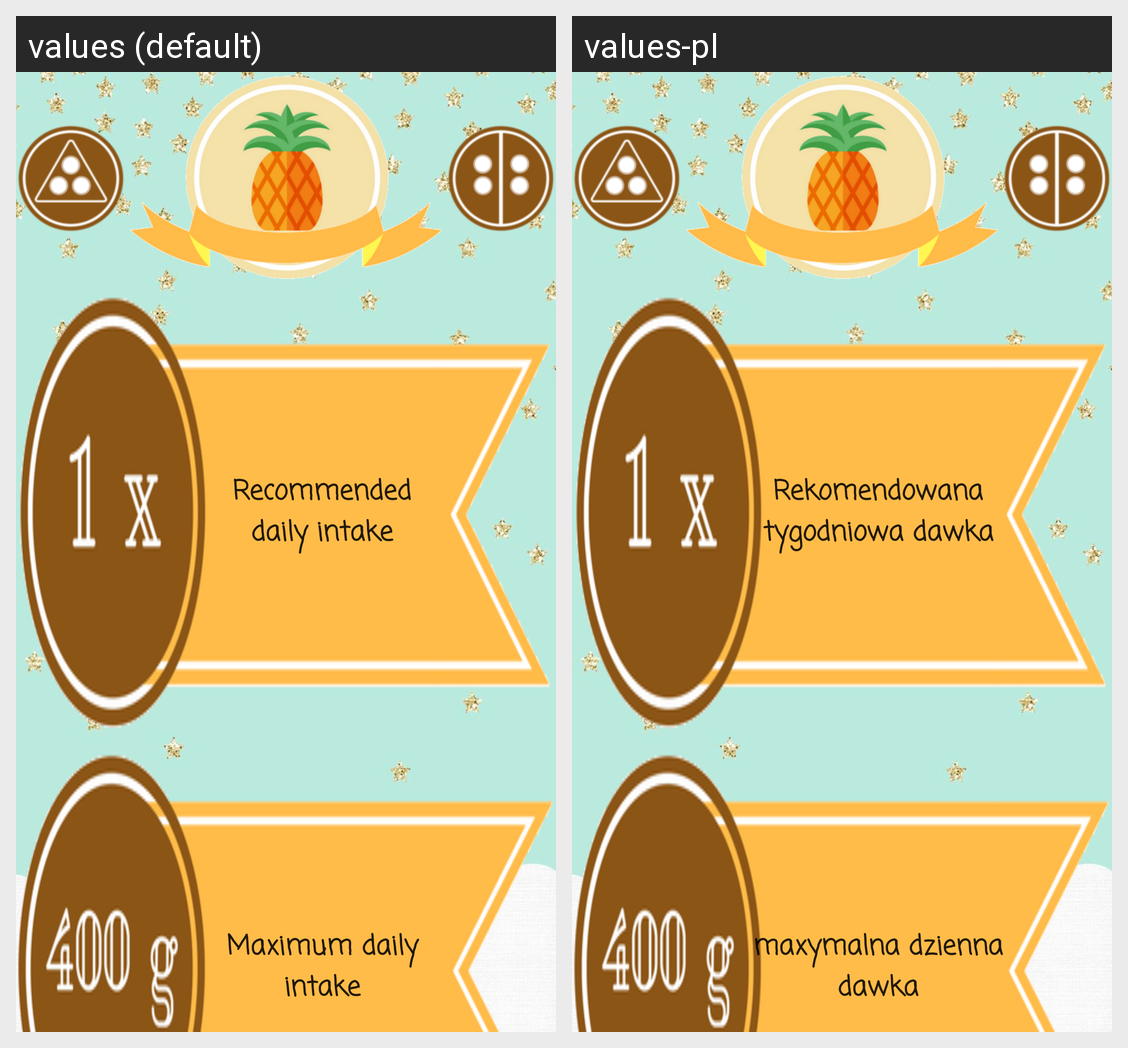

Locale-by-locale string values for the Android screen shown in this grid:
Android screen res/layout/activity_owoce_details.xml rendered under 2 locales, left to right: values (default), values-pl. Device: Nexus 5 (rendered at 1080×1920; each locale shown at half size, 540×960, under a caption strip naming it); theme Theme.AppCompat.Light.NoActionBar.
Strings drawn on this screen, with the default value and each locale's value (text and hints the layout hard-codes, and strings that could not be matched under every locale, appear in the picture but are not listed):

recommended_daily_intake
  values:         Recommended
              daily intake
  values-pl:         Rekomendowana
              tygodniowa dawka

maximum_daily_intake
  values:         Maximum daily
              intake
  values-pl:         maxymalna dzienna
              dawka
